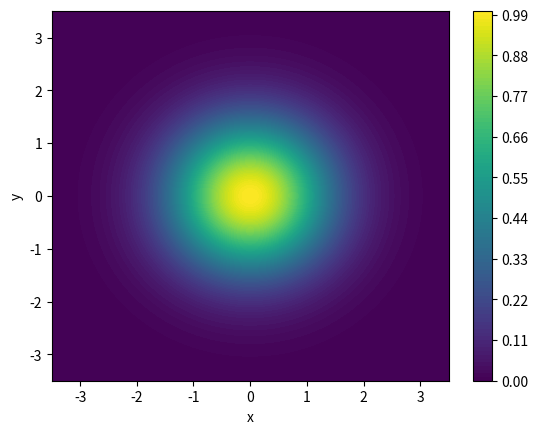

The matplotlib source for this figure:
import matplotlib as mpl
mpl.rcParams['figure.dpi'] = 150

import numpy as np
import matplotlib.pyplot as plt

R=lambda r: np.exp(-r**2/2)
a1=np.linspace(-3.5,3.5,200)
xv,yv=np.meshgrid(a1,a1)
zv=R(np.sqrt(xv**2+yv**2))
plt.contourf(xv,yv,zv,levels=100,cmap='viridis')
plt.xlabel("x")
plt.ylabel("y")
plt.colorbar()


plt.show()